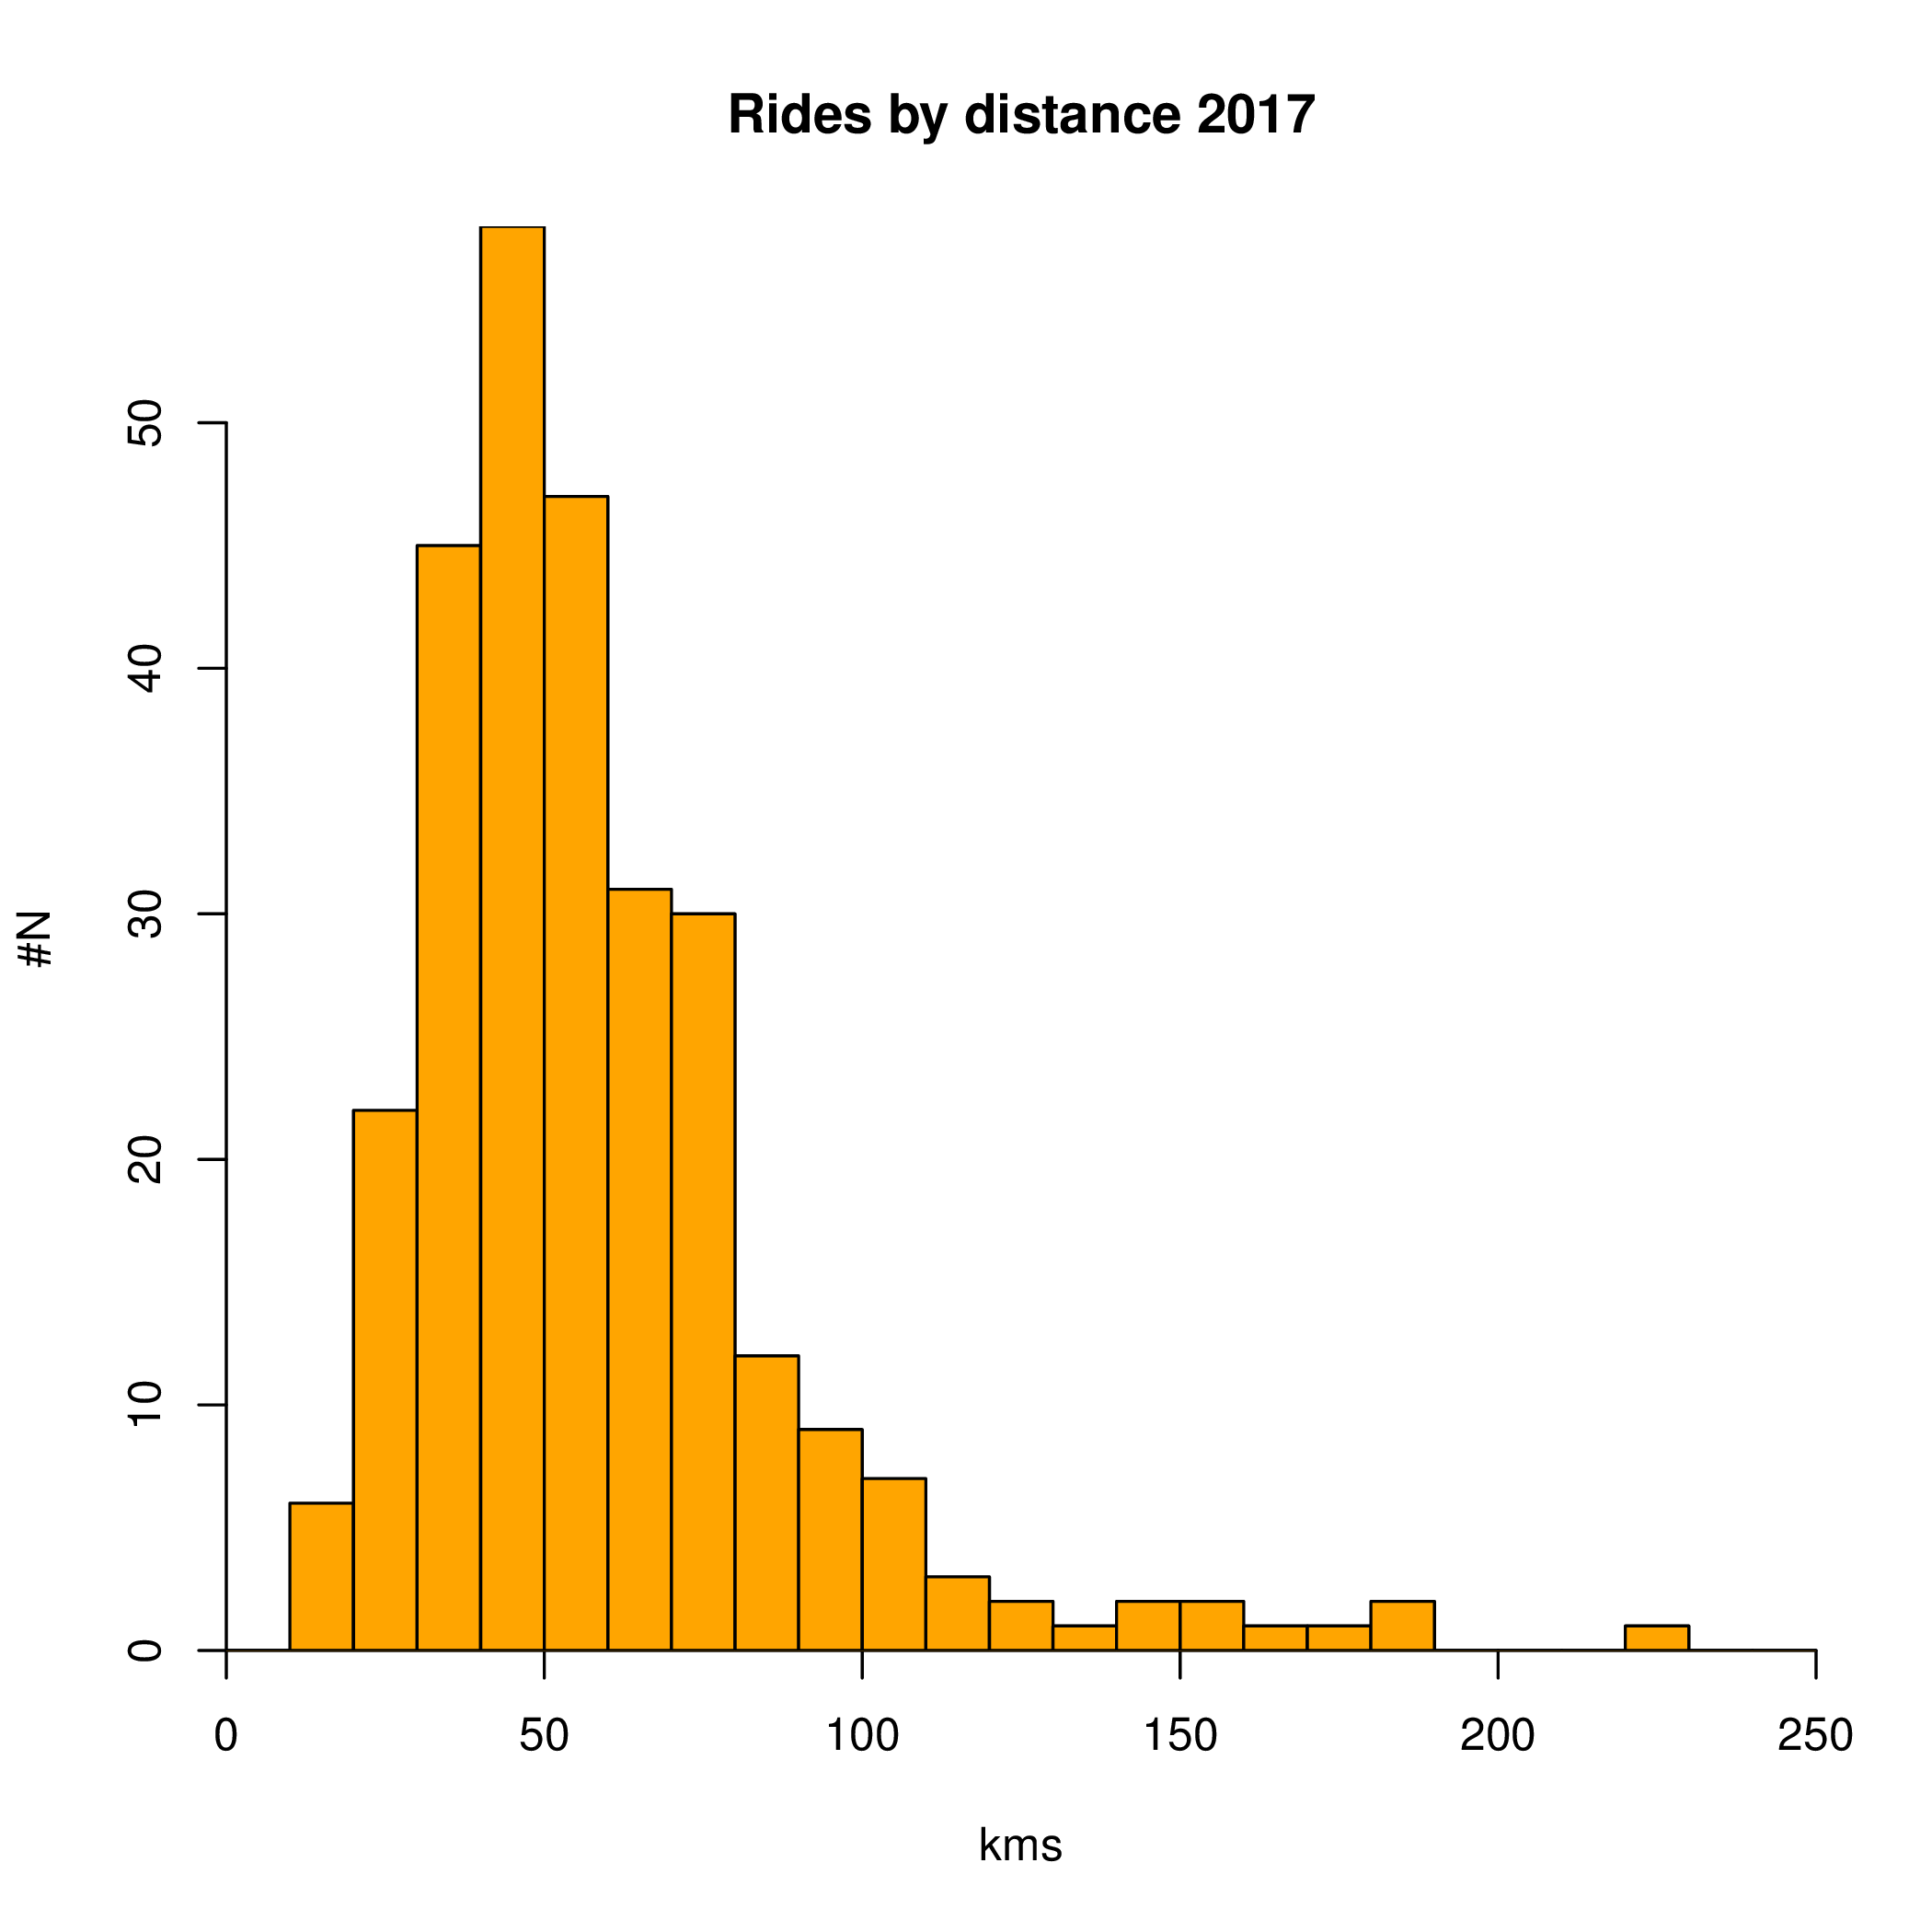

Data behind this chart, as committed beside it:
date; dist
2017/01/01; 50
2017/01/02; 45
2017/01/04; 45
2017/01/05; 20
2017/01/12; 40
2017/01/13; 40
2017/01/17; 50
2017/01/18; 45
2017/01/19; 45
2017/01/21; 50
2017/01/22; 55
2017/01/23; 55
2017/01/24; 40
2017/01/25; 45
2017/01/27; 25
2017/01/28; 105
2017/01/29; 55
2017/01/30; 45
2017/02/01; 45
2017/02/02; 40
2017/02/03; 55
2017/02/04; 55
2017/02/05; 75
2017/02/06; 60
2017/02/13; 40
2017/02/14; 55
2017/02/15; 60
2017/02/18; 50
2017/02/19; 80
2017/02/20; 35
2017/02/21; 55
2017/02/22; 40
2017/02/24; 50
2017/02/25; 65
2017/02/26; 55
2017/02/27; 30
2017/03/01; 65
2017/03/02; 40
2017/03/03; 40
2017/03/04; 75
2017/03/05; 55
2017/03/06; 35
2017/03/08; 60
2017/03/10; 45
2017/03/11; 100
2017/03/12; 70
2017/03/13; 30
2017/03/15; 45
2017/03/16; 60
2017/03/17; 50
2017/03/19; 55
2017/03/20; 40
2017/03/21; 35
2017/03/22; 50
2017/03/23; 60
2017/03/25; 50
2017/03/26; 75
2017/03/27; 55
2017/03/28; 50
2017/03/29; 45
... 222 more rows
